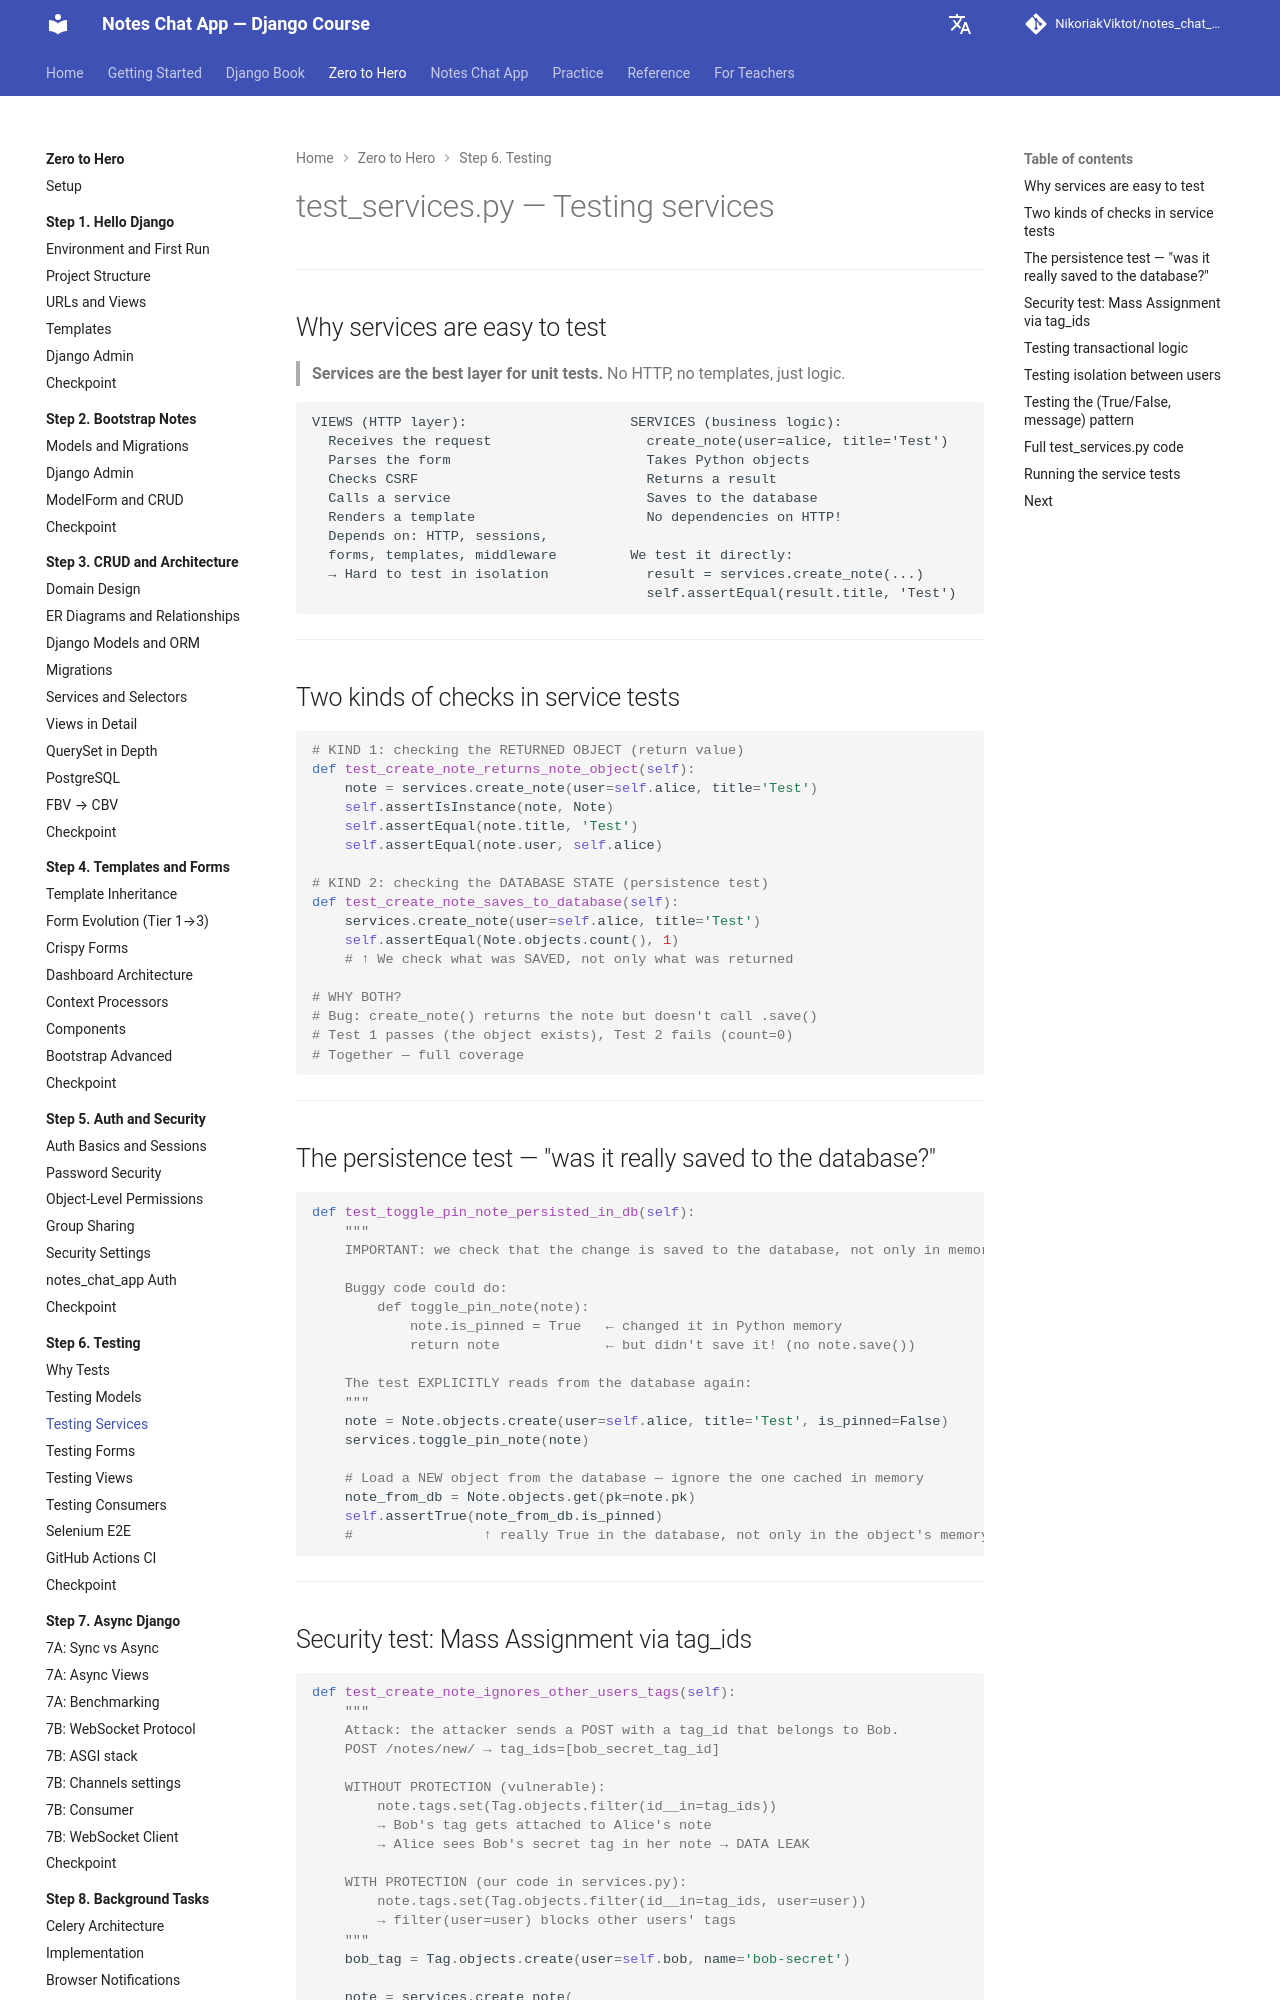

repository: NikoriakViktot/notes_chat_app · page: en/tutorials/06_testing/test_services/index.html · generator: mkdocs

# test_services.py — Тестування сервісів

---

## Чому сервіси легко тестувати

> **Сервіси — найкращий шар для unit тестів.** Без HTTP, без шаблонів, тільки логіка.

```
VIEWS (HTTP layer):                    SERVICES (business logic):
  Приймає request                        create_note(user=alice, title='Test')
  Парсить форму                          Приймає Python об'єкти
  Перевіряє CSRF                         Повертає результат
  Викликає сервіс                        Зберігає в БД
  Рендерить шаблон                       Залежностей від HTTP немає!
  Залежить від: HTTP, sessions,
  форми, шаблони, middleware           Тестуємо прямо:
  → Складно тестувати ізольовано         result = services.create_note(...)
                                         self.assertEqual(result.title, 'Test')
```

---

## Два типи перевірки в сервісних тестах

```python
# ТИП 1: перевірка ПОВЕРНУТОГО ОБ'ЄКТА (return value)
def test_create_note_returns_note_object(self):
    note = services.create_note(user=self.alice, title='Test')
    self.assertIsInstance(note, Note)
    self.assertEqual(note.title, 'Test')
    self.assertEqual(note.user, self.alice)

# ТИП 2: перевірка СТАНУ БД (persistence test)
def test_create_note_saves_to_database(self):
    services.create_note(user=self.alice, title='Test')
    self.assertEqual(Note.objects.count(), 1)
    # ↑ Перевіряємо що ЗБЕРЕГЛОСЬ, а не тільки що повернулось

# НАВІЩО ОБИДВА?
# Баг: create_note() повертає note але не викликає .save()
# Тест 1 пройде (об'єкт є), Тест 2 провалиться (count=0)
# Разом — повне покриття
```

---

## Persistence тест — "чи справді збереглось у БД?"

```python
def test_toggle_pin_note_persisted_in_db(self):
    """
    ВАЖЛИВО: перевіряємо що зміна збережена в БД, а не тільки в пам'яті.

    Помилковий код міг би:
        def toggle_pin_note(note):
            note.is_pinned = True   ← змінив у пам'яті Python
            return note             ← але не зберіг! (немає note.save())

    Тест ЯВНО читає з БД знову:
    """
    note = Note.objects.create(user=self.alice, title='Test', is_pinned=False)
    services.toggle_pin_note(note)

    # Завантажуємо НОВИЙ об'єкт з БД — ігноруємо кешований у пам'яті
    note_from_db = Note.objects.get(pk=note.pk)
    self.assertTrue(note_from_db.is_pinned)
    #                ↑ справді True в БД, не тільки у пам'яті об'єкта
```

---

## Тест security: Mass Assignment через tag_ids

```python
def test_create_note_ignores_other_users_tags(self):
    """
    Атака: зловмисник надсилає POST з tag_id що belongs to Bob.
    POST /notes/new/ → tag_ids=[bob_secret_tag_id]

    БЕЗ ЗАХИСТУ (вразливо):
        note.tags.set(Tag.objects.filter(id__in=tag_ids))
        → Тег Bob'а прикріплюється до нотатки Alice
        → Alice бачить Bob's secret tag у своїй нотатці → DATA LEAK

    З ЗАХИСТОМ (наш код у services.py):
        note.tags.set(Tag.objects.filter(id__in=tag_ids, user=user))
        → filter(user=user) блокує чужі теги
    """
    bob_tag = Tag.objects.create(user=self.bob, name='bob-secret')

    note = services.create_note(
        user=self.alice, title='Note', tag_ids=[bob_tag.id]
    )

    self.assertEqual(note.tags.count(), 0)   # ← чужий тег не прикріпився
```

---
